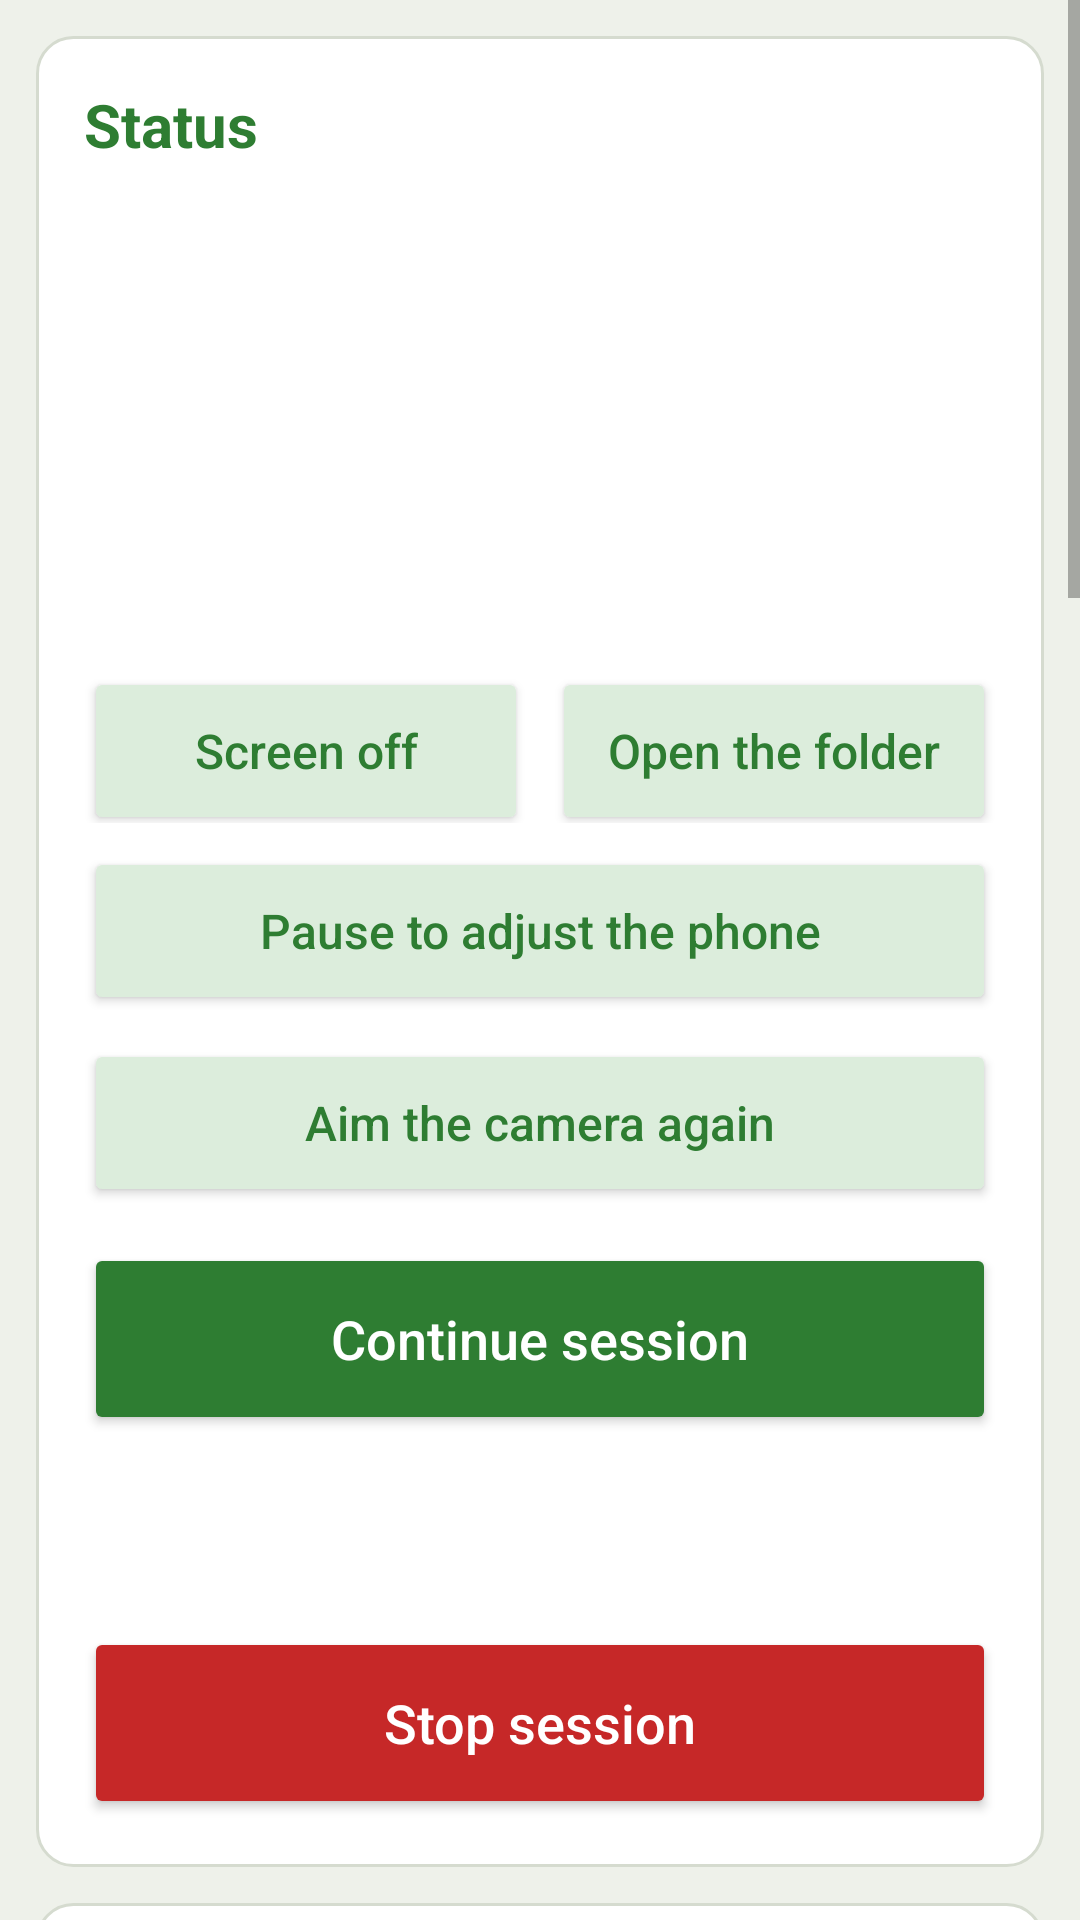

This screen was rendered from an Android layout file. Write that file and the resources it references.
<!-- AndroidManifest.xml: application theme AppTheme -->
<!-- res/layout/activity_main.xml -->
<?xml version="1.0" encoding="utf-8"?>
<ScrollView xmlns:android="http://schemas.android.com/apk/res/android"
    xmlns:tools="http://schemas.android.com/tools"
    android:id="@+id/scroll"
    android:layout_width="match_parent"
    android:layout_height="match_parent"
    android:fitsSystemWindows="true">

    <LinearLayout
        android:layout_width="match_parent"
        android:layout_height="wrap_content"
        android:orientation="vertical"
        android:padding="12dp">

        
        <LinearLayout style="@style/Card" android:layout_marginTop="0dp">
            <TextView style="@style/CardTitle" android:textSize="20sp" android:text="@string/status_title" />
            <TextView android:id="@+id/session_state" style="@style/Body" android:textStyle="bold" />
            <TextView android:id="@+id/session_status" style="@style/Body" />
            <TextView android:id="@+id/session_progress" style="@style/Body" />
            <TextView android:id="@+id/session_warning" style="@style/Body" android:textColor="@color/warning" android:textStyle="bold" />
            <LinearLayout android:id="@+id/session_checks" style="@style/Group" />
            
            <ImageView android:id="@+id/last_photo" android:layout_width="160dp" android:layout_height="160dp"
                android:layout_marginTop="8dp" android:scaleType="fitCenter" android:visibility="gone"
                tools:ignore="ContentDescription" />
            <TextView android:id="@+id/last_photo_text" style="@style/Hint" android:visibility="gone" />
            <TextView android:id="@+id/storage" style="@style/Body" android:layout_marginTop="8dp"
                android:textSize="15sp" />
            
            <RadioGroup android:id="@+id/storage_places" style="@style/Group" android:visibility="gone" />
            <TextView android:id="@+id/storage_total" style="@style/Body" android:textSize="15sp" />
            <TextView android:id="@+id/storage_note" style="@style/Hint" android:layout_marginTop="4dp"
                android:text="@string/storage_card_speed" android:visibility="gone" />
            
            <LinearLayout style="@style/FieldRow" android:layout_marginTop="0dp">
                <Button android:id="@+id/screen_off" style="@style/SecondaryButton" android:layout_width="0dp"
                    android:layout_weight="1" android:layout_marginEnd="8dp" android:text="@string/screen_off" />
                <Button android:id="@+id/open_folder" style="@style/SecondaryButton" android:layout_width="0dp"
                    android:layout_weight="1" android:text="@string/open_folder" />
            </LinearLayout>
            
            <LinearLayout android:id="@+id/pack_group" style="@style/Group" android:visibility="gone">
                <TextView style="@style/Label.Help" android:text="@string/pack_label" />
                <TextView style="@style/Hint.Help" android:text="@string/pack_help" />
                <TextView android:id="@+id/pack_status" style="@style/Body" android:textSize="15sp" />
                <Button android:id="@+id/pack" style="@style/SecondaryButton" android:text="@string/pack_button" />
            </LinearLayout>
            
            <Button android:id="@+id/pause_session" style="@style/SecondaryButton" android:text="@string/pause_session" />
            <Button android:id="@+id/adjust_camera" style="@style/SecondaryButton" android:text="@string/adjust_camera" />
            <Button android:id="@+id/continue_session" style="@style/BigButton" android:text="@string/continue_session" />
            <TextView android:id="@+id/details_toggle" style="@style/Body" android:minHeight="48dp"
                android:gravity="center_vertical" android:textColor="@color/heading" />
            <LinearLayout android:id="@+id/details" style="@style/Group" android:visibility="gone">
                <TextView android:id="@+id/last_session" style="@style/Body" android:layout_marginTop="0dp"
                    android:textSize="15sp" />
                <TextView android:id="@+id/battery" style="@style/Hint" android:layout_marginTop="8dp" />
                <TextView android:id="@+id/phone_time" style="@style/Hint" />
                
                <LinearLayout android:id="@+id/screen_off_right" style="@style/FieldRow" android:layout_marginTop="8dp"
                    android:visibility="gone">
                    <TextView style="@style/Hint" android:layout_width="0dp" android:layout_weight="1"
                        android:text="@string/screen_off_allowed" />
                    <Button android:id="@+id/screen_off_remove" style="@style/SecondaryButton"
                        android:layout_width="wrap_content" android:layout_height="48dp" android:layout_marginTop="0dp"
                        android:layout_marginStart="12dp" android:textSize="15sp" android:text="@string/screen_off_remove" />
                </LinearLayout>
            </LinearLayout>
            <Button android:id="@+id/stop_session" style="@style/BigButton"
                android:backgroundTint="@color/stop" android:text="@string/stop_session" />
        </LinearLayout>

        
        <LinearLayout android:id="@+id/aim_card" style="@style/Card">
            <TextView style="@style/CardTitle" android:text="@string/card_aim" />
            <RadioGroup android:id="@+id/mode" style="@style/Segments">
                <RadioButton android:id="@+id/mode_photo" style="@style/Segment" android:text="@string/mode_photo" />
                <RadioButton android:id="@+id/mode_video" style="@style/Segment.Next" android:text="@string/mode_video" />
            </RadioGroup>
            <Button android:id="@+id/aim" style="@style/SecondaryButton" android:layout_marginTop="12dp"
                android:text="@string/aim_button" />
            <TextView android:id="@+id/aim_summary" style="@style/Hint" android:layout_marginTop="4dp" />
        </LinearLayout>

        
        <LinearLayout android:id="@+id/field_card" style="@style/Card">
            <TextView style="@style/CardTitle" android:text="@string/card_field" />
            <TextView android:id="@+id/field_summary" style="@style/Body" />
            <Button android:id="@+id/field_change" style="@style/SecondaryButton" android:text="@string/field_open" />
        </LinearLayout>

        
        <LinearLayout android:id="@+id/schedule_card" style="@style/Card">
            <TextView style="@style/CardTitle" android:text="@string/card_schedule" />
            <TextView android:id="@+id/schedule_summary" style="@style/Body" />
            <Button android:id="@+id/change" style="@style/SecondaryButton" android:text="@string/change_open" />
        </LinearLayout>

        
        <LinearLayout android:id="@+id/phone_card" style="@style/Card">
            <TextView style="@style/CardTitle" android:text="@string/card_phone" />
            <LinearLayout android:id="@+id/phone_checks" style="@style/Group" />
            <TextView style="@style/Label.Help" android:text="@string/checklist_label" />
            <TextView style="@style/Hint.Help" android:text="@string/checklist_text" />
        </LinearLayout>

        
        <TextView android:id="@+id/start_message" style="@style/Body" android:layout_marginTop="12dp"
            android:textColor="@color/warning" android:textStyle="bold" android:visibility="gone" />
        <Button android:id="@+id/start_session" style="@style/BigButton" android:text="@string/start_session" />
        <TextView android:id="@+id/start_hint" style="@style/Hint" android:layout_marginTop="4dp"
            android:text="@string/start_hint" />

        
        <LinearLayout style="@style/Card" android:layout_marginTop="24dp">
            <TextView style="@style/CardTitle" android:text="@string/support_title" />
            <TextView style="@style/Body" android:text="@string/support_text" />
            <LinearLayout style="@style/FieldRow" android:layout_marginTop="0dp">
                <Button android:id="@+id/share" style="@style/SecondaryButton" android:layout_width="0dp"
                    android:layout_weight="1" android:layout_marginEnd="8dp" android:text="@string/support_share" />
                <Button android:id="@+id/cite" style="@style/SecondaryButton" android:layout_width="0dp"
                    android:layout_weight="1" android:text="@string/support_cite" />
            </LinearLayout>
            <Button android:id="@+id/report" style="@style/SecondaryButton" android:text="@string/support_report" />
        </LinearLayout>

        
        <Button android:id="@+id/tests_toggle" style="?android:attr/borderlessButtonStyle"
            android:textAllCaps="false" android:textColor="@color/heading"
            android:layout_width="wrap_content" android:layout_height="48dp"
            android:layout_marginTop="24dp" android:text="@string/tests_show" />

        <LinearLayout android:id="@+id/tests" style="@style/Card" android:layout_marginTop="0dp"
            android:visibility="gone">
            <TextView android:id="@+id/intro" style="@style/Body" />
            <Button android:id="@+id/take_photo" style="@style/SecondaryButton" android:text="@string/take_photo" />
            <Button android:id="@+id/speed_test" style="@style/SecondaryButton" android:text="@string/speed_test" />
            <TextView
                android:id="@+id/status"
                android:layout_width="match_parent"
                android:layout_height="wrap_content"
                android:layout_marginTop="16dp"
                android:textIsSelectable="true"
                android:textSize="14sp"
                android:typeface="monospace" />
        </LinearLayout>
    </LinearLayout>
</ScrollView>
<!-- resources referenced by this layout -->
<resources>
  <color name="heading">#FF2E7D32</color>
  <color name="stop">#FFC62828</color>
  <color name="warning">#FFB71C1C</color>
  <string name="adjust_camera">Aim the camera again</string>
  <string name="aim_button">Aim the camera</string>
  <string name="card_aim">1 · Aim</string>
  <string name="card_field">2 · Field metadata</string>
  <string name="card_phone">4 · Phone for the field (optimize battery usage)</string>
  <string name="card_schedule">3 · Schedule</string>
  <string name="change_open">Change settings</string>
  <string name="checklist_label">A phone used only as a camera</string>
  <string name="checklist_text">Such a phone setup saves energy and is less likely to stop the app:\n• Reset it to factory settings; a SIM card is not needed.\n• Turn off automatic app and system updates.\n• Uninstall or disable the apps you do not need (Settings, Apps).\n• Set the exact time, then turn on airplane mode (flight mode): without network the clock is not corrected, and file names and the session record use it.\n• Some phones stop apps with their own battery manager. Huawei: allow FaunaLapse by hand to start and run in the background (Battery, App launch). Xiaomi: set battery saver to No restrictions. Samsung: add FaunaLapse to Never sleeping apps.\n• Before the field day, test a session with the screen off.</string>
  <string name="continue_session">Continue session</string>
  <string name="field_open">Change field metadata</string>
  <string name="mode_photo">Photos</string>
  <string name="mode_video">Video</string>
  <string name="open_folder">Open the folder</string>
  <string name="pack_button">Pack</string>
  <string name="pack_label">Pack photo sessions for the computer</string>
  <string name="pause_session">Pause to adjust the phone</string>
  <string name="screen_off">Screen off</string>
  <string name="screen_off_allowed">FaunaLapse may switch the screen off (device admin app). Remove this right before you uninstall FaunaLapse.</string>
  <string name="screen_off_remove">Remove</string>
  <string name="speed_test">Run the speed test</string>
  <string name="start_hint">After Start, tap Screen off on the status card (or press the power button gently): the session goes on with the screen off.</string>
  <string name="start_session">Start session</string>
  <string name="status_title">Status</string>
  <string name="stop_session">Stop session</string>
  <string name="storage_card_speed">Photos every 2 s or faster on a memory card: test a short session first (cards differ in speed). If FaunaLapse then reports skipped photo times, use video or the phone storage.</string>
  <string name="support_cite">How to cite</string>
  <string name="support_report">Report a problem</string>
  <string name="support_share">Share</string>
  <string name="support_text">FaunaLapse is free and open source. You can help: share it, cite it in your publications, and report problems.</string>
  <string name="support_title">Support FaunaLapse</string>
  <string name="take_photo">Take one test photo</string>
  <string name="tests_show">Show the developer tests</string>
  <color name="start">#FF2E7D32</color>
  <color name="secondary_button">#FFDCEDDC</color>
  <color name="action_bar">#FF2E7D32</color>
  <color name="status_bar">#FF1B5E20</color>
  <color name="window">#FFEEF1EA</color>
  <color name="card">#FFFFFFFF</color>
  <color name="card_edge">#FFD5DBCF</color>
</resources>
